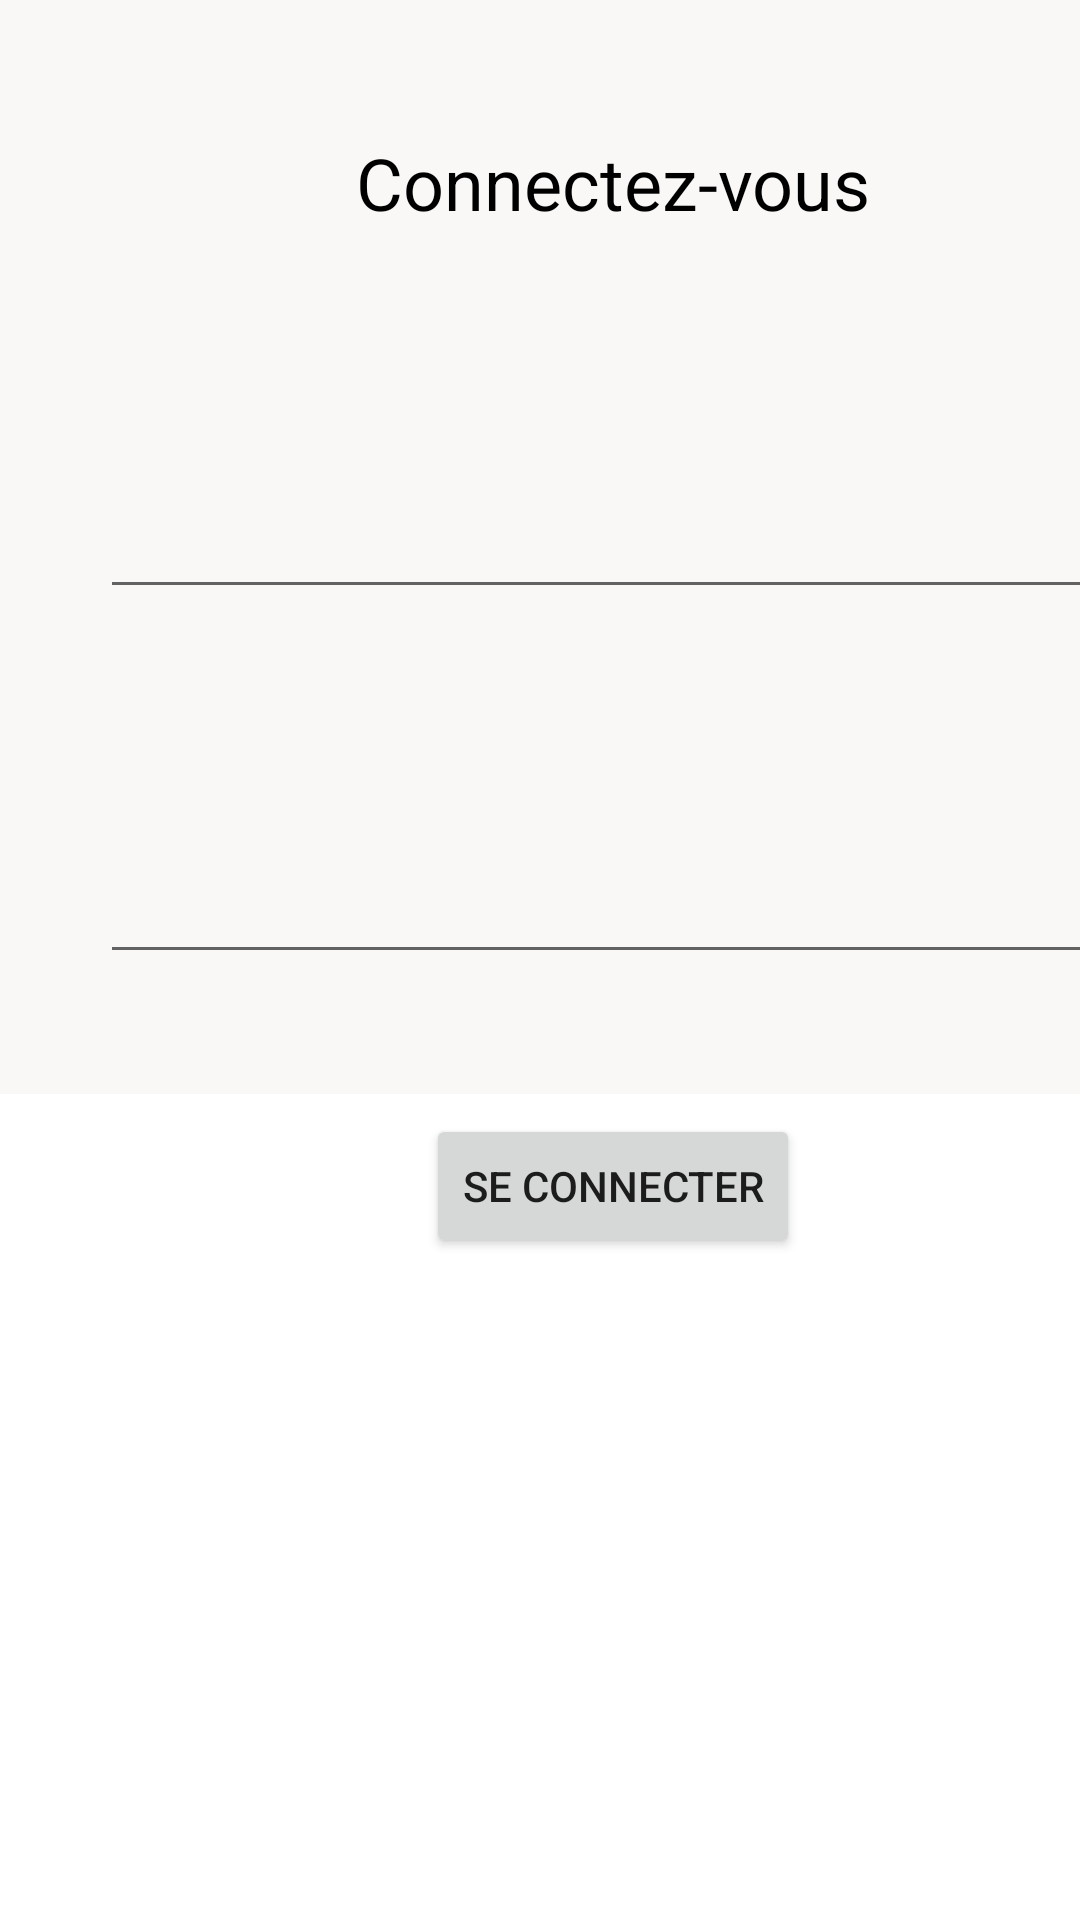

Layout XML and referenced resources for this Android screen:
<!-- AndroidManifest.xml: application theme Theme.M2LMission3bisStats -->
<!-- res/layout/activity_login.xml -->
<?xml version="1.0" encoding="utf-8"?>
<androidx.constraintlayout.widget.ConstraintLayout xmlns:android="http://schemas.android.com/apk/res/android"
    xmlns:app="http://schemas.android.com/apk/res-auto"
    xmlns:tools="http://schemas.android.com/tools"
    android:layout_width="match_parent"
    android:layout_height="match_parent"
    tools:context=".Login">

    <LinearLayout
        android:layout_width="409dp"
        android:layout_height="729dp"
        android:gravity="center"
        android:orientation="vertical"
        tools:layout_editor_absoluteX="1dp"
        tools:layout_editor_absoluteY="1dp">

        <LinearLayout
            android:layout_width="match_parent"
            android:layout_height="match_parent"
            android:layout_weight="1"
            android:background="#F9F8F7"
            android:baselineAligned="false"
            android:gravity="center"
            android:orientation="vertical">

            <LinearLayout
                android:layout_width="match_parent"
                android:layout_height="match_parent"
                android:layout_weight="1"
                android:gravity="center"
                android:orientation="horizontal">

                <TextView
                    android:id="@+id/txtLoginTitre"
                    android:layout_width="match_parent"
                    android:layout_height="wrap_content"
                    android:gravity="center"
                    android:text="Connectez-vous"
                    android:textColor="#000000"
                    android:textColorHint="#000000"
                    android:textSize="24sp" />
            </LinearLayout>

            <LinearLayout
                android:layout_width="match_parent"
                android:layout_height="match_parent"
                android:layout_weight="1"
                android:gravity="center"
                android:orientation="horizontal">

                <EditText
                    android:id="@+id/edtLoginIdentifiant"
                    android:layout_width="wrap_content"
                    android:layout_height="wrap_content"
                    android:layout_marginLeft="100px"
                    android:layout_marginRight="100px"
                    android:layout_weight="1"
                    android:ems="10"
                    android:gravity="center"
                    android:inputType="textPersonName" />
            </LinearLayout>

            <LinearLayout
                android:layout_width="match_parent"
                android:layout_height="match_parent"
                android:layout_weight="1"
                android:gravity="center"
                android:orientation="horizontal">

                <EditText
                    android:id="@+id/edtLoginMotDePasse"
                    android:layout_width="wrap_content"
                    android:layout_height="wrap_content"
                    android:layout_marginLeft="100px"
                    android:layout_marginRight="100px"
                    android:layout_weight="1"
                    android:ems="10"
                    android:gravity="center"
                    android:inputType="textPassword" />
            </LinearLayout>
        </LinearLayout>

        <LinearLayout
            android:layout_width="match_parent"
            android:layout_height="match_parent"
            android:layout_weight="1"
            android:gravity="center|top"
            android:orientation="vertical">

            <Button
                android:id="@+id/btnLoginConnect"
                android:layout_width="wrap_content"
                android:layout_height="wrap_content"
                android:layout_marginTop="20px"
                android:gravity="center"
                android:onClick="onClickLoginConnect"
                android:text="Se Connecter" />
        </LinearLayout>
    </LinearLayout>
</androidx.constraintlayout.widget.ConstraintLayout>
<!-- resources referenced by this layout -->
<resources>
  <style name="Theme.M2LMission3bisStats" parent="Theme.MaterialComponents.DayNight.DarkActionBar">
          
          <item name="colorPrimary">@color/purple_500</item>
          <item name="colorPrimaryVariant">@color/purple_700</item>
          <item name="colorOnPrimary">@color/white</item>
          
          <item name="colorSecondary">@color/teal_200</item>
          <item name="colorSecondaryVariant">@color/teal_700</item>
          <item name="colorOnSecondary">@color/black</item>
          
          <item name="android:statusBarColor">?attr/colorPrimaryVariant</item>
          
      </style>
  <!-- not gathered from this repository: default colours our renderer supplied (Android Studio template values) -->
  <color name="purple_500">#FF6200EE</color>
  <color name="purple_700">#FF3700B3</color>
  <color name="teal_200">#FF03DAC5</color>
  <color name="teal_700">#FF018786</color>
  <color name="black">#FF000000</color>
  <color name="white">#FFFFFFFF</color>
</resources>
